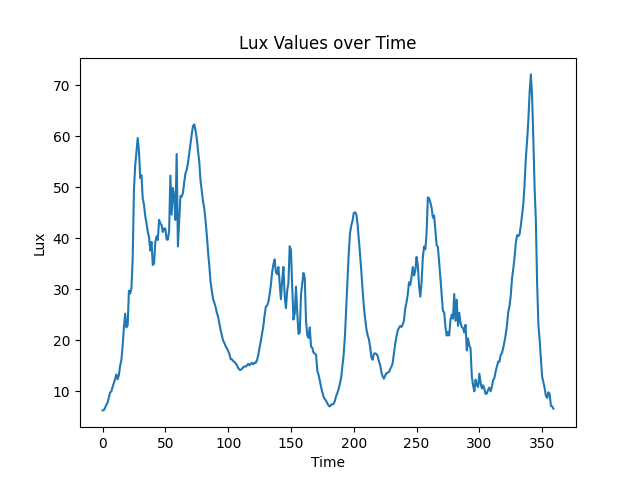

Source data for this figure (header and first rows):
C1, C2
0.000, 6.266
1.000, 6.295
2.000, 6.771
3.000, 7.377
4.000, 7.758
5.000, 8.721
6.000, 9.770
7.000, 9.988
8.000, 10.89
9.000, 11.6
10, 12.38
11, 13.31
12, 12.36
13, 13.2
14, 15.04
15, 16.13
16, 18.9
17, 22.49
18, 25.22
19, 22.54
20, 22.94
21, 29.71
22, 29.16
23, 30.25
24, 35.99
25, 49.53
26, 54.24
27, 56.9
28, 59.63
29, 57.11
30, 51.81
31, 52.34
32, 47.81
33, 46.54
34, 44.32
35, 42.92
36, 41.29
37, 40.24
38, 37.58
39, 39.27
40, 34.75
41, 35.02
42, 39.24
43, 40.37
44, 39.65
45, 43.61
46, 42.93
47, 42.58
48, 41.22
49, 41.92
50, 41.89
51, 39.76
52, 39.73
53, 41.44
54, 52.26
55, 44.62
56, 49.85
57, 48.19
58, 43.56
59, 56.5
... 300 more rows
